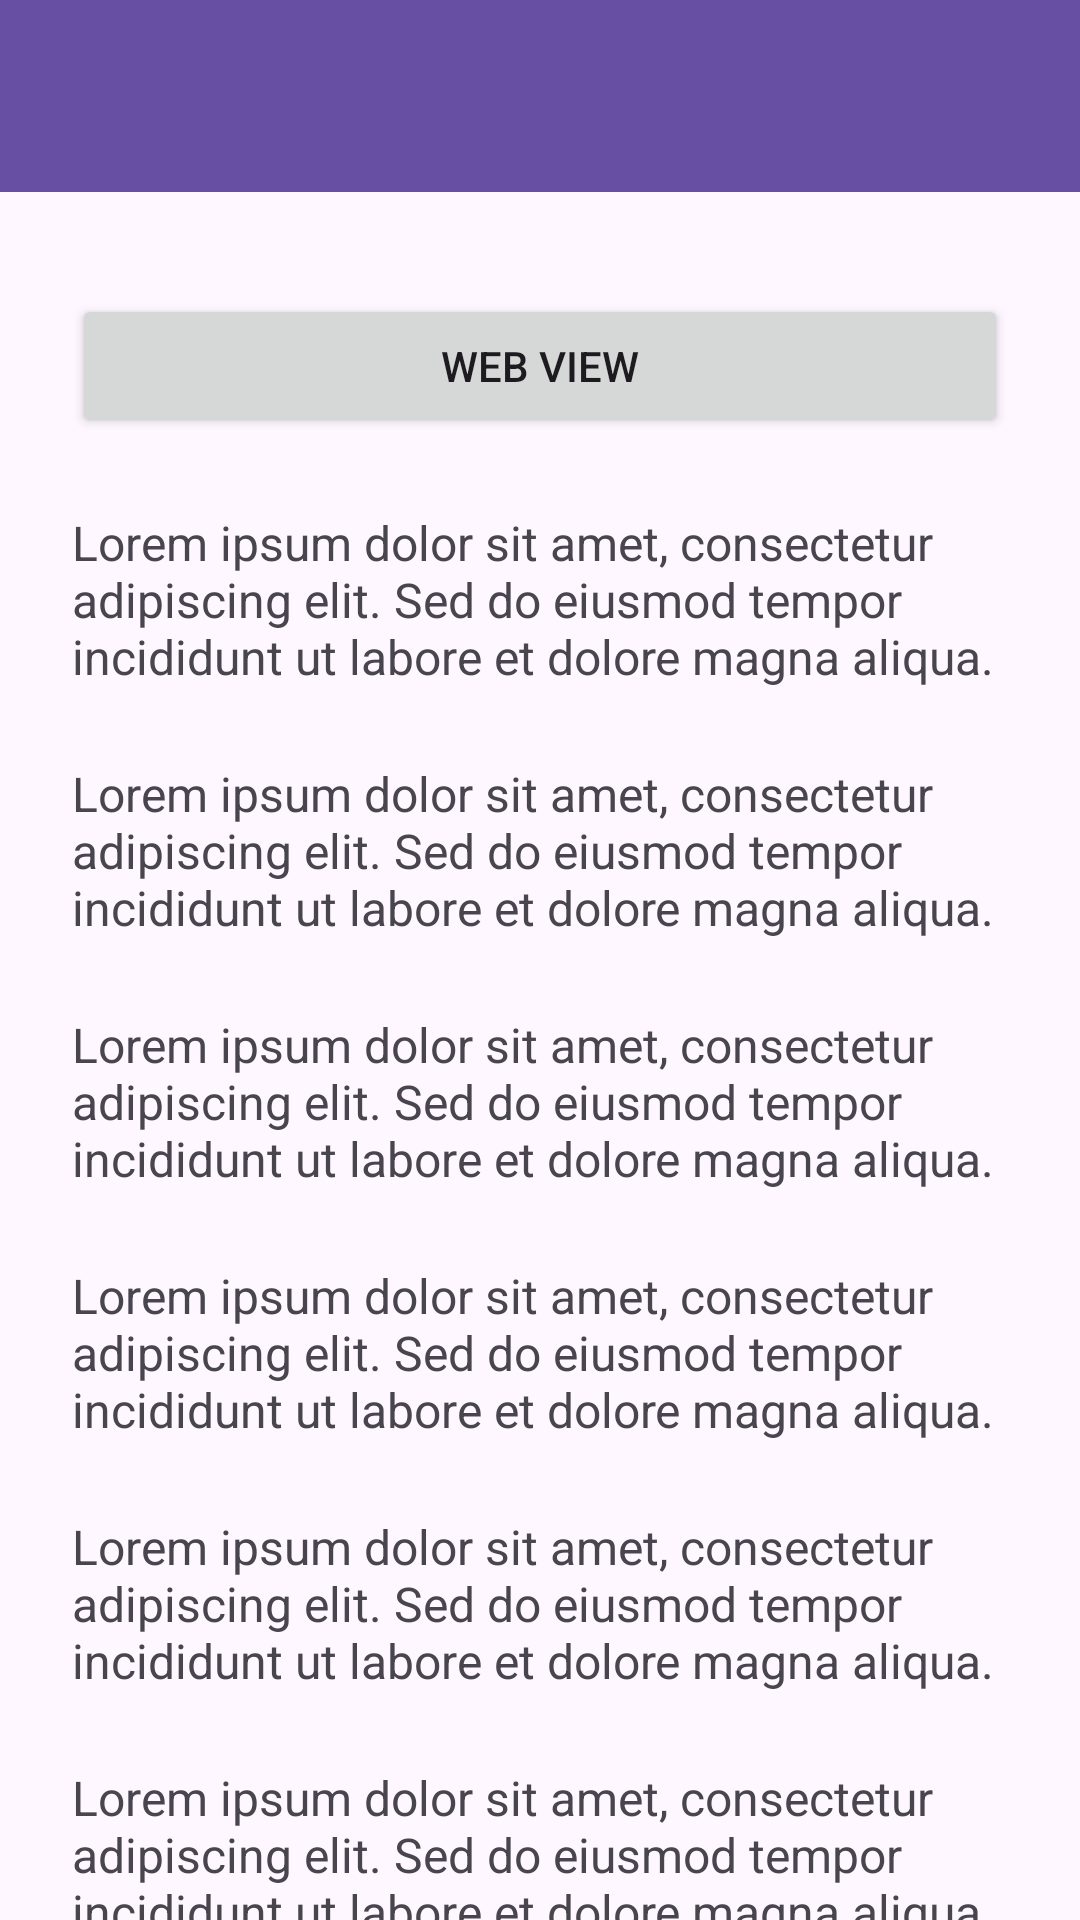

Produce the Android XML layout that renders to this screen, including the resource entries it uses.
<!-- AndroidManifest.xml: application theme Theme.Roujwaapps -->
<!-- res/layout/activity_fifth.xml -->
<?xml version="1.0" encoding="utf-8"?>
<androidx.coordinatorlayout.widget.CoordinatorLayout
    xmlns:android="http://schemas.android.com/apk/res/android"
    xmlns:app="http://schemas.android.com/apk/res-auto"
    xmlns:tools="http://schemas.android.com/tools"
    android:id="@+id/main"
    android:layout_width="match_parent"
    android:layout_height="match_parent"
    tools:context=".Home.pertemuan_5.FifthActivity">

    <com.google.android.material.appbar.AppBarLayout
        android:layout_width="match_parent"
        android:layout_height="wrap_content"
        android:theme="@style/ThemeOverlay.AppCompat.Dark.ActionBar">

        <androidx.appcompat.widget.Toolbar
            android:id="@+id/toolbar"
            android:layout_width="match_parent"
            android:layout_height="?attr/actionBarSize"
            android:background="?attr/colorPrimary"
            app:titleTextColor="@android:color/white"
            app:subtitleTextColor="@android:color/white"
            app:layout_scrollFlags="scroll|enterAlways"
            app:popupTheme="@style/ThemeOverlay.AppCompat.Light" />

    </com.google.android.material.appbar.AppBarLayout>

    <androidx.core.widget.NestedScrollView
        android:layout_width="match_parent"
        android:layout_height="match_parent"
        app:layout_behavior="@string/appbar_scrolling_view_behavior"
        android:padding="24dp"
        android:clipToPadding="false">

        <LinearLayout
            android:layout_width="match_parent"
            android:layout_height="wrap_content"
            android:orientation="vertical"
            android:gravity="center_horizontal">

            <Button
                android:id="@+id/btnWebView"
                android:layout_width="match_parent"
                android:layout_height="wrap_content"
                android:text="Web View"
                android:layout_marginTop="10dp"
                app:icon="@drawable/ic_add"
                app:iconGravity="textStart" />

            <TextView
                android:layout_width="match_parent"
                android:layout_height="wrap_content"
                android:text="Lorem ipsum dolor sit amet, consectetur adipiscing elit. Sed do eiusmod tempor incididunt ut labore et dolore magna aliqua. "
                android:textSize="16sp"
                android:layout_marginTop="24dp" />
            <TextView
                android:layout_width="match_parent"
                android:layout_height="wrap_content"
                android:text="Lorem ipsum dolor sit amet, consectetur adipiscing elit. Sed do eiusmod tempor incididunt ut labore et dolore magna aliqua. "
                android:textSize="16sp"
                android:layout_marginTop="24dp" />
            <TextView
                android:layout_width="match_parent"
                android:layout_height="wrap_content"
                android:text="Lorem ipsum dolor sit amet, consectetur adipiscing elit. Sed do eiusmod tempor incididunt ut labore et dolore magna aliqua. "
                android:textSize="16sp"
                android:layout_marginTop="24dp" />
            <TextView
                android:layout_width="match_parent"
                android:layout_height="wrap_content"
                android:text="Lorem ipsum dolor sit amet, consectetur adipiscing elit. Sed do eiusmod tempor incididunt ut labore et dolore magna aliqua. "
                android:textSize="16sp"
                android:layout_marginTop="24dp" />
            <TextView
                android:layout_width="match_parent"
                android:layout_height="wrap_content"
                android:text="Lorem ipsum dolor sit amet, consectetur adipiscing elit. Sed do eiusmod tempor incididunt ut labore et dolore magna aliqua. "
                android:textSize="16sp"
                android:layout_marginTop="24dp" />
            <TextView
                android:layout_width="match_parent"
                android:layout_height="wrap_content"
                android:text="Lorem ipsum dolor sit amet, consectetur adipiscing elit. Sed do eiusmod tempor incididunt ut labore et dolore magna aliqua. "
                android:textSize="16sp"
                android:layout_marginTop="24dp" />
            <TextView
                android:layout_width="match_parent"
                android:layout_height="wrap_content"
                android:text="Lorem ipsum dolor sit amet, consectetur adipiscing elit. Sed do eiusmod tempor incididunt ut labore et dolore magna aliqua. "
                android:textSize="16sp"
                android:layout_marginTop="24dp" />
            <TextView
                android:layout_width="match_parent"
                android:layout_height="wrap_content"
                android:text="Lorem ipsum dolor sit amet, consectetur adipiscing elit. Sed do eiusmod tempor incididunt ut labore et dolore magna aliqua. "
                android:textSize="16sp"
                android:layout_marginTop="24dp" />
            <TextView
                android:layout_width="match_parent"
                android:layout_height="wrap_content"
                android:text="Lorem ipsum dolor sit amet, consectetur adipiscing elit. Sed do eiusmod tempor incididunt ut labore et dolore magna aliqua. "
                android:textSize="16sp"
                android:layout_marginTop="24dp" />
            <TextView
                android:layout_width="match_parent"
                android:layout_height="wrap_content"
                android:text="Lorem ipsum dolor sit amet, consectetur adipiscing elit. Sed do eiusmod tempor incididunt ut labore et dolore magna aliqua. "
                android:textSize="16sp"
                android:layout_marginTop="24dp" />
            <TextView
                android:layout_width="match_parent"
                android:layout_height="wrap_content"
                android:text="Lorem ipsum dolor sit amet, consectetur adipiscing elit. Sed do eiusmod tempor incididunt ut labore et dolore magna aliqua. "
                android:textSize="16sp"
                android:layout_marginTop="24dp" />
            <TextView
                android:layout_width="match_parent"
                android:layout_height="wrap_content"
                android:text="Lorem ipsum dolor sit amet, consectetur adipiscing elit. Sed do eiusmod tempor incididunt ut labore et dolore magna aliqua. "
                android:textSize="16sp"
                android:layout_marginTop="24dp" />
            <TextView
                android:layout_width="match_parent"
                android:layout_height="wrap_content"
                android:text="Lorem ipsum dolor sit amet, consectetur adipiscing elit. Sed do eiusmod tempor incididunt ut labore et dolore magna aliqua. "
                android:textSize="16sp"
                android:layout_marginTop="24dp" />
            <TextView
                android:layout_width="match_parent"
                android:layout_height="wrap_content"
                android:text="Lorem ipsum dolor sit amet, consectetur adipiscing elit. Sed do eiusmod tempor incididunt ut labore et dolore magna aliqua. "
                android:textSize="16sp"
                android:layout_marginTop="24dp" />
            <TextView
                android:layout_width="match_parent"
                android:layout_height="wrap_content"
                android:text="Lorem ipsum dolor sit amet, consectetur adipiscing elit. Sed do eiusmod tempor incididunt ut labore et dolore magna aliqua. "
                android:textSize="16sp"
                android:layout_marginTop="24dp" />
            <TextView
                android:layout_width="match_parent"
                android:layout_height="wrap_content"
                android:text="Lorem ipsum dolor sit amet, consectetur adipiscing elit. Sed do eiusmod tempor incididunt ut labore et dolore magna aliqua. "
                android:textSize="16sp"
                android:layout_marginTop="24dp" />
            <TextView
                android:layout_width="match_parent"
                android:layout_height="wrap_content"
                android:text="Lorem ipsum dolor sit amet, consectetur adipiscing elit. Sed do eiusmod tempor incididunt ut labore et dolore magna aliqua. "
                android:textSize="16sp"
                android:layout_marginTop="24dp" />
        </LinearLayout>
    </androidx.core.widget.NestedScrollView>

</androidx.coordinatorlayout.widget.CoordinatorLayout>
<!-- resources referenced by this layout -->
<resources>
  <style name="Theme.Roujwaapps" parent="Base.Theme.Roujwaapps" />
  <style name="Base.Theme.Roujwaapps" parent="Theme.Material3.DayNight.NoActionBar">
          
          
      </style>
</resources>
